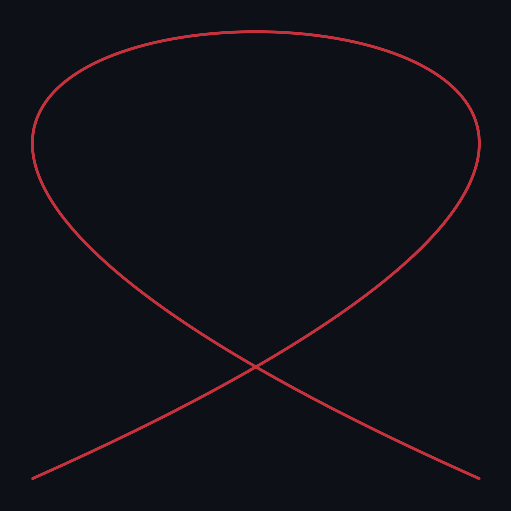

This chart was generated by the following Python code:
import numpy as np
import matplotlib.pyplot as plt

# ── PARÁMETROS — modifica estos valores ─────────────────────────

a     = 3          # frecuencia en x
b     = 2          # frecuencia en y
delta = np.pi / 4  # desfase en radianes

A     = 1.0        # amplitud en x
B     = 1.0        # amplitud en y

COLOR = "#e63946"  # color de la curva
FONDO = "#0d1117"  # color de fondo

GROSOR = 1.8
ALPHA  = 0.85


t = np.linspace(0, 2 * np.pi, 4000)
x = A * np.sin(a * t + delta)
y = B * np.sin(b * t)

fig, ax = plt.subplots(figsize=(5, 5), dpi=150)
fig.patch.set_facecolor(FONDO)
ax.set_facecolor(FONDO)

ax.plot(x, y, color=COLOR, lw=GROSOR, alpha=ALPHA, solid_capstyle="round")

ax.set_aspect("equal")
ax.axis("off")

fig.tight_layout(pad=0.3)
plt.show()

# Guardar la imagen
NOMBRE_ARCHIVO = "miguel_fonseca"

fig.savefig(f"{NOMBRE_ARCHIVO}.jpg", dpi=150,
            facecolor=fig.get_facecolor(), bbox_inches="tight")

print(f"Guardado: {NOMBRE_ARCHIVO}.jpg")
